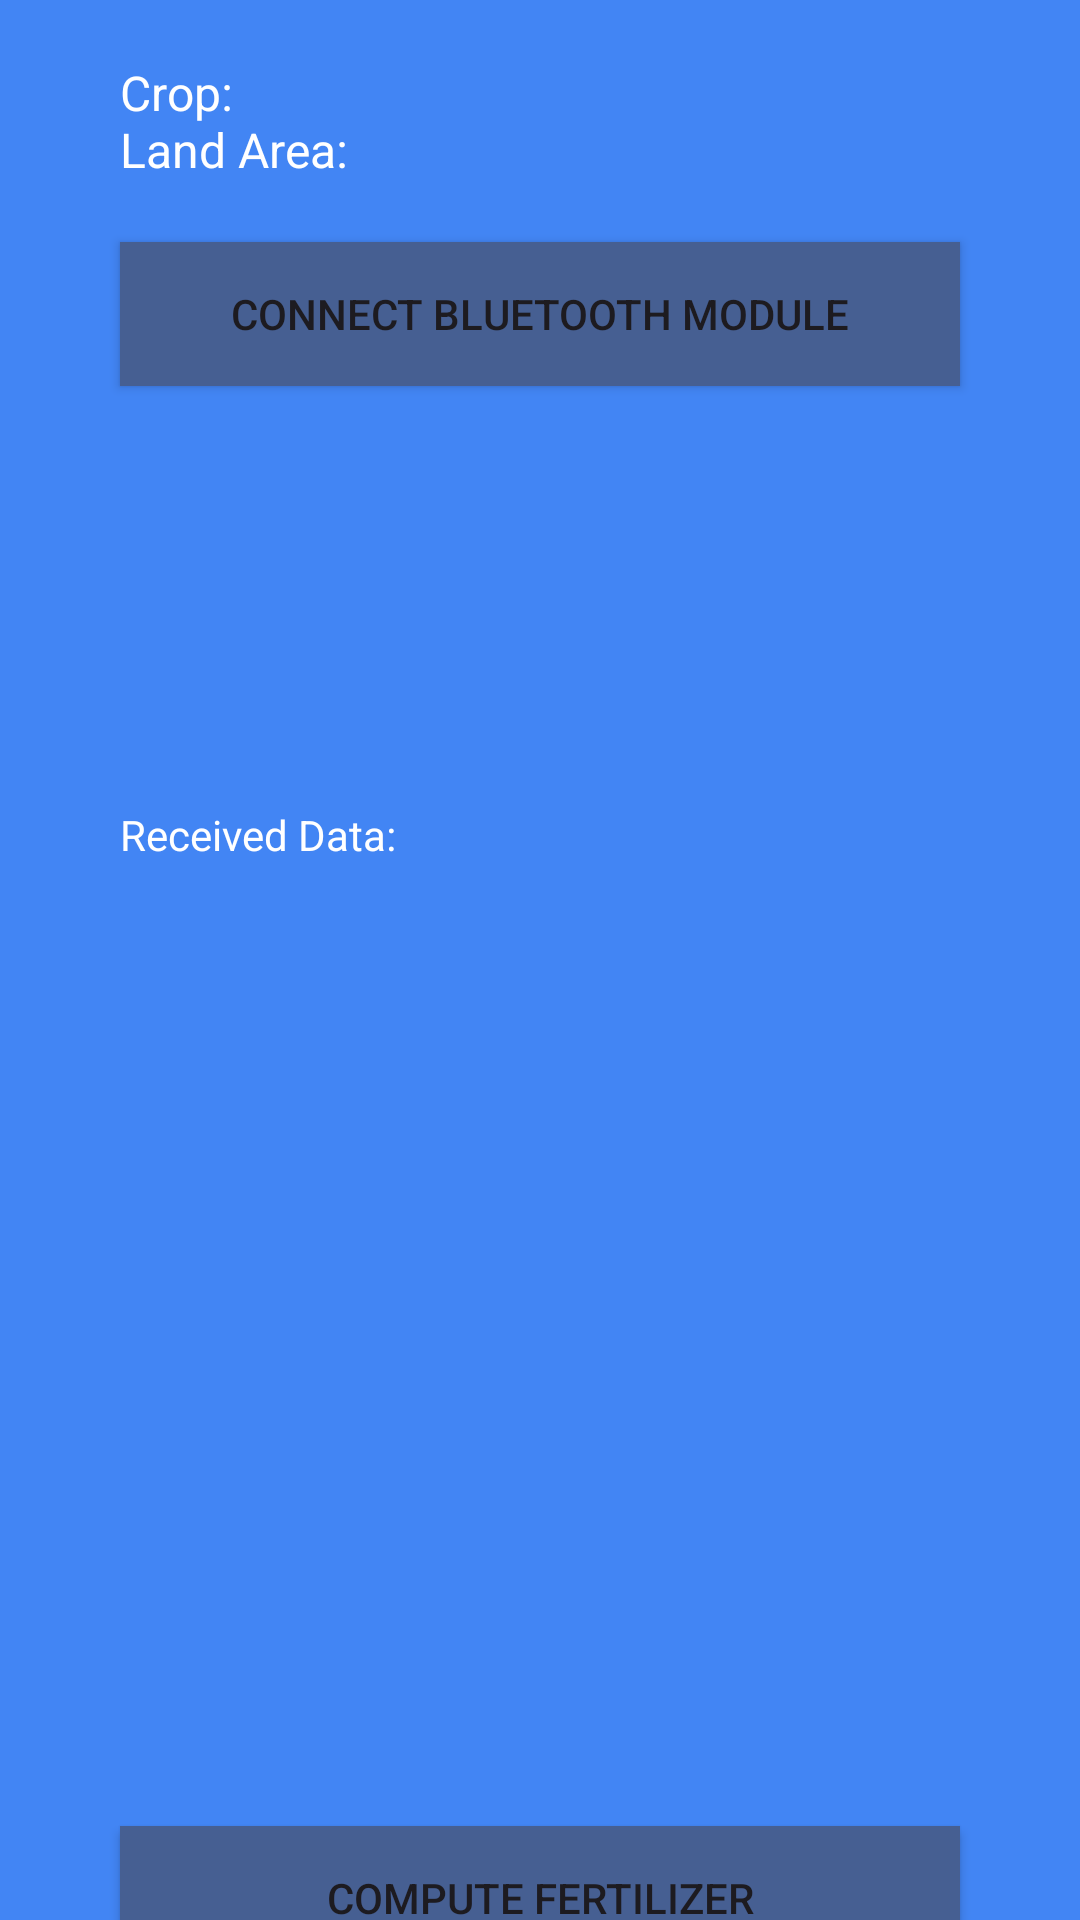

Here is an Android app screen rendered from its layout file. Give the layout XML and the strings, colors and styles it references.
<!-- AndroidManifest.xml: application theme Theme.FertiGuide -->
<!-- res/layout/activity_btactivity.xml -->
<?xml version="1.0" encoding="utf-8"?>
<androidx.constraintlayout.widget.ConstraintLayout xmlns:android="http://schemas.android.com/apk/res/android"
    xmlns:app="http://schemas.android.com/apk/res-auto"
    xmlns:tools="http://schemas.android.com/tools"
    android:id="@+id/main"
    android:layout_width="match_parent"
    android:layout_height="match_parent"
    android:background="@color/Blue"
    tools:context=".BTActivity">

    <TextView
        android:id="@+id/txtCropAndAreaFromMain"
        android:layout_width="match_parent"
        android:layout_height="wrap_content"
        android:layout_marginStart="40dp"
        android:layout_marginEnd="40dp"
        android:text="@string/cropAndAreaFromMain"
        android:textColor="@color/white"
        android:textSize="16sp"
        android:paddingTop="20dp"
        tools:ignore="MissingConstraints" />

    <Button
        android:id="@+id/btnPairedDevices"
        android:layout_width="match_parent"
        android:layout_height="wrap_content"
        android:layout_marginStart="40dp"
        android:layout_marginEnd="40dp"
        android:layout_marginTop="20dp"
        android:text="@string/btnBluetooth"
        android:background="@color/DarkGrey"
        app:backgroundTint="@null"
        app:layout_constraintTop_toBottomOf="@+id/txtCropAndAreaFromMain"
        app:layout_constraintBottom_toTopOf="@+id/listOfPairedDevices"/>

    <ListView
        android:id="@+id/listOfPairedDevices"
        android:layout_width="match_parent"
        android:layout_height="100dp"
        android:layout_marginStart="40dp"
        android:layout_marginEnd="40dp"
        android:layout_marginTop="20dp"
        app:layout_constraintBottom_toTopOf="@+id/txtDataLabel"
        app:layout_constraintTop_toBottomOf="@+id/btnPairedDevices"
        tools:ignore="MissingConstraints" />

    <TextView
        android:id="@+id/txtDataLabel"
        android:layout_width="match_parent"
        android:layout_height="30dp"
        android:text="@string/receivedData"
        android:textColor="@color/white"
        android:layout_marginStart="40dp"
        android:layout_marginEnd="40dp"
        android:layout_marginTop="20dp"
        app:layout_constraintBottom_toTopOf="@+id/txtReceivedData"
        app:layout_constraintTop_toBottomOf="@+id/listOfPairedDevices" />

    <TextView
        android:id="@+id/txtReceivedData"
        android:layout_width="match_parent"
        android:layout_height="300dp"
        android:layout_marginStart="40dp"
        android:layout_marginEnd="40dp"
        android:layout_marginTop="5dp"
        android:textColor="@color/white"
        tools:ignore="MissingConstraints"
        app:layout_constraintTop_toBottomOf="@+id/txtDataLabel"
        app:layout_constraintBottom_toTopOf="@+id/btnComputeFertilizer" />

    <Button
        android:id="@+id/btnComputeFertilizer"
        android:layout_width="match_parent"
        android:layout_height="wrap_content"
        android:background="@color/DarkGrey"
        android:layout_marginStart="40dp"
        android:layout_marginEnd="40dp"
        android:layout_marginTop="5dp"
        android:text="@string/compute_fertilizer"
        app:backgroundTint="@null"
        app:layout_constraintTop_toBottomOf="@+id/txtReceivedData"
        app:layout_constraintBottom_toTopOf="@+id/btnReScan"
        tools:ignore="MissingConstraints"
        tools:layout_editor_absoluteX="40dp" />

    <Button
        android:id="@+id/btnReScan"
        android:layout_width="match_parent"
        android:layout_height="wrap_content"
        android:text="@string/rescan"
        android:background="@color/Grey"
        app:backgroundTint="@null"
        android:layout_marginStart="40dp"
        android:layout_marginEnd="40dp"
        android:layout_marginTop="10dp"
        android:layout_marginBottom="10dp"
        app:layout_constraintTop_toBottomOf="@+id/btnComputeFertilizer"
        tools:ignore="MissingConstraints" />

</androidx.constraintlayout.widget.ConstraintLayout>
<!-- resources referenced by this layout -->
<resources>
  <color name="Blue">#4285F4</color>
  <color name="DarkGrey">#465F92</color>
  <color name="Grey">#D6D7D7</color>
  <color name="white">#FFFFFFFF</color>
  <string name="btnBluetooth">Connect Bluetooth Module</string>
  <string name="compute_fertilizer">Compute Fertilizer</string>
  <string name="cropAndAreaFromMain">Crop: \nLand Area: </string>
  <string name="receivedData">Received Data:</string>
  <string name="rescan">ReScan</string>
  <style name="Theme.FertiGuide" parent="Base.Theme.FertiGuide" />
  <style name="Base.Theme.FertiGuide" parent="Theme.Material3.DayNight.NoActionBar">
          
          
      </style>
</resources>
